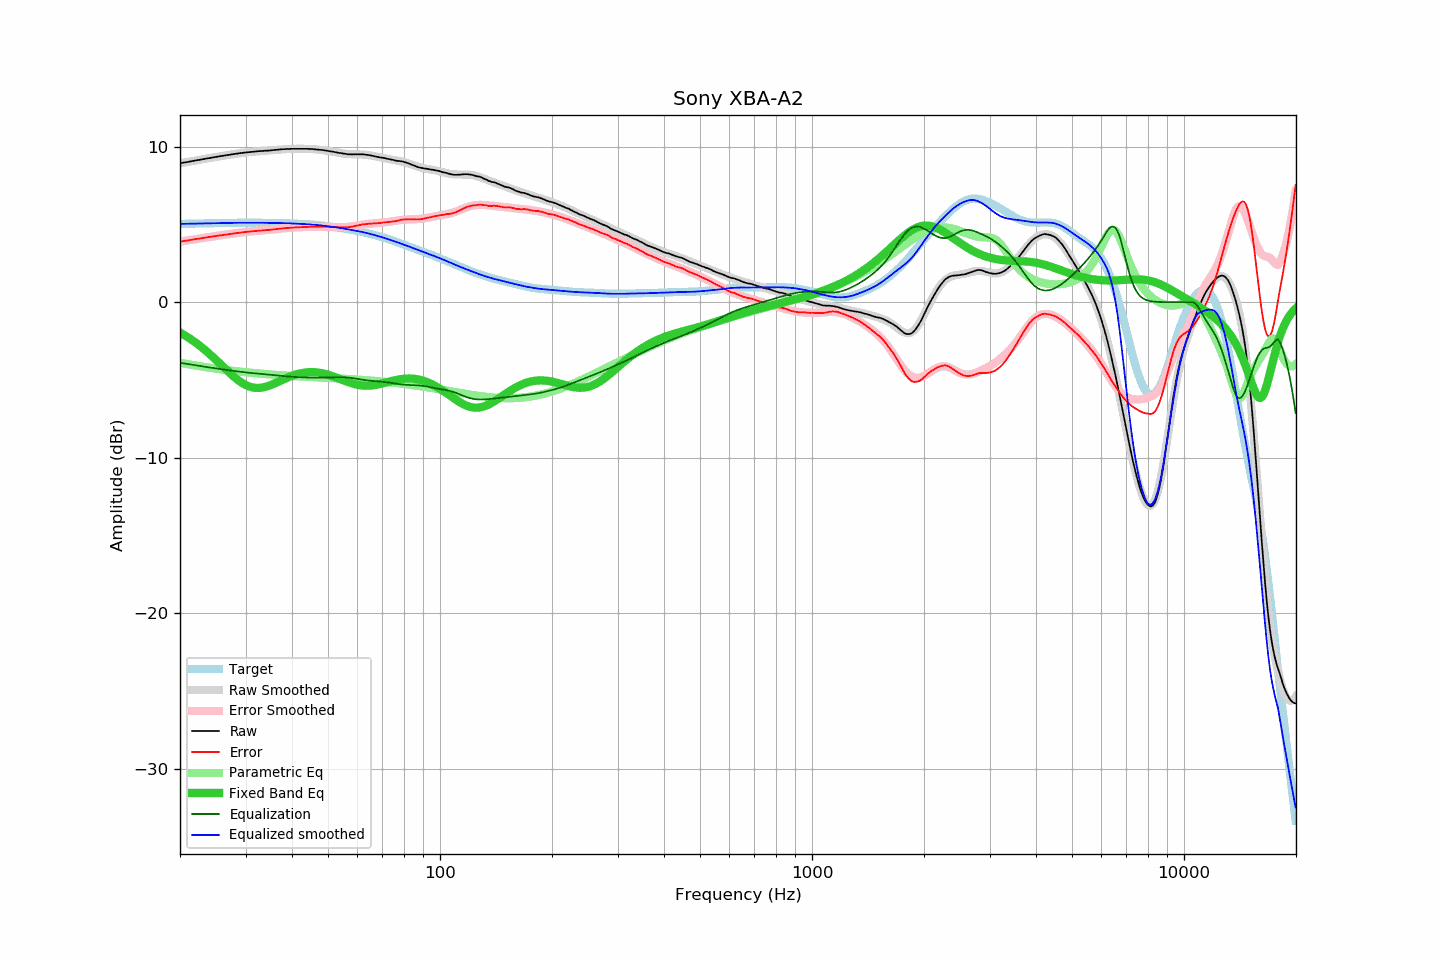

The file beside this chart, header and first rows:
frequency, raw, error, smoothed, error_smoothed, equalization, parametric_eq, equalized_raw, equalized_smoothed, target
20.00, 8.92, 3.89, 8.92, 3.89, -3.89, -1.95, 5.03, 5.03, 5.03
20.20, 8.94, 3.91, 8.94, 3.91, -3.91, -2.01, 5.04, 5.03, 5.03
20.40, 8.96, 3.93, 8.96, 3.93, -3.93, -2.07, 5.04, 5.04, 5.04
20.61, 8.98, 3.94, 8.98, 3.94, -3.94, -2.13, 5.04, 5.04, 5.04
20.81, 8.99, 3.95, 9.00, 3.96, -3.96, -2.19, 5.04, 5.04, 5.04
21.02, 9.01, 3.97, 9.02, 3.98, -3.98, -2.26, 5.04, 5.04, 5.04
21.23, 9.03, 3.99, 9.04, 3.99, -3.99, -2.33, 5.04, 5.05, 5.05
21.44, 9.05, 4.01, 9.06, 4.01, -4.01, -2.40, 5.05, 5.05, 5.05
21.66, 9.07, 4.02, 9.07, 4.03, -4.03, -2.47, 5.05, 5.05, 5.05
21.87, 9.09, 4.04, 9.09, 4.04, -4.04, -2.54, 5.05, 5.05, 5.05
22.09, 9.11, 4.06, 9.11, 4.06, -4.06, -2.62, 5.06, 5.05, 5.05
22.31, 9.13, 4.08, 9.13, 4.07, -4.07, -2.69, 5.06, 5.06, 5.06
22.54, 9.14, 4.09, 9.15, 4.09, -4.09, -2.77, 5.05, 5.06, 5.06
22.76, 9.16, 4.10, 9.17, 4.11, -4.11, -2.85, 5.06, 5.06, 5.06
22.99, 9.18, 4.12, 9.19, 4.12, -4.12, -2.94, 5.06, 5.06, 5.06
23.22, 9.20, 4.14, 9.20, 4.14, -4.14, -3.02, 5.07, 5.07, 5.06
23.45, 9.22, 4.16, 9.22, 4.16, -4.16, -3.11, 5.07, 5.07, 5.07
23.69, 9.24, 4.18, 9.24, 4.17, -4.17, -3.20, 5.07, 5.07, 5.07
23.92, 9.25, 4.18, 9.26, 4.19, -4.19, -3.29, 5.07, 5.07, 5.07
24.16, 9.27, 4.20, 9.28, 4.20, -4.20, -3.38, 5.07, 5.07, 5.07
24.40, 9.29, 4.22, 9.29, 4.22, -4.22, -3.48, 5.08, 5.08, 5.08
24.65, 9.31, 4.24, 9.31, 4.23, -4.23, -3.57, 5.08, 5.08, 5.08
24.89, 9.32, 4.24, 9.33, 4.25, -4.25, -3.67, 5.08, 5.08, 5.08
25.14, 9.34, 4.26, 9.35, 4.26, -4.26, -3.77, 5.08, 5.08, 5.08
25.39, 9.37, 4.28, 9.36, 4.28, -4.28, -3.87, 5.09, 5.08, 5.08
25.65, 9.38, 4.30, 9.38, 4.29, -4.29, -3.96, 5.09, 5.09, 5.09
25.91, 9.39, 4.31, 9.40, 4.31, -4.31, -4.06, 5.09, 5.09, 5.09
26.16, 9.41, 4.32, 9.41, 4.32, -4.32, -4.16, 5.09, 5.09, 5.09
26.43, 9.43, 4.34, 9.43, 4.34, -4.34, -4.26, 5.10, 5.09, 5.09
26.69, 9.44, 4.35, 9.45, 4.35, -4.35, -4.36, 5.09, 5.09, 5.09
26.96, 9.46, 4.37, 9.46, 4.37, -4.37, -4.46, 5.10, 5.10, 5.10
27.23, 9.47, 4.38, 9.48, 4.38, -4.38, -4.56, 5.09, 5.10, 5.10
27.50, 9.49, 4.39, 9.50, 4.40, -4.40, -4.65, 5.10, 5.10, 5.10
27.77, 9.51, 4.41, 9.51, 4.41, -4.41, -4.74, 5.10, 5.10, 5.10
28.05, 9.52, 4.42, 9.53, 4.42, -4.42, -4.83, 5.10, 5.10, 5.10
28.33, 9.54, 4.44, 9.54, 4.44, -4.44, -4.92, 5.11, 5.10, 5.10
28.62, 9.55, 4.45, 9.56, 4.45, -4.45, -5.00, 5.10, 5.11, 5.11
28.90, 9.57, 4.47, 9.57, 4.46, -4.46, -5.07, 5.11, 5.11, 5.11
29.19, 9.58, 4.48, 9.58, 4.48, -4.48, -5.14, 5.11, 5.11, 5.11
29.48, 9.59, 4.49, 9.60, 4.49, -4.49, -5.21, 5.11, 5.11, 5.11
29.78, 9.61, 4.51, 9.61, 4.50, -4.50, -5.27, 5.11, 5.11, 5.11
30.08, 9.62, 4.51, 9.62, 4.51, -4.51, -5.33, 5.11, 5.11, 5.11
30.38, 9.63, 4.52, 9.63, 4.52, -4.52, -5.37, 5.11, 5.11, 5.11
30.68, 9.64, 4.53, 9.65, 4.54, -4.54, -5.41, 5.11, 5.11, 5.11
30.99, 9.65, 4.54, 9.66, 4.55, -4.55, -5.45, 5.11, 5.11, 5.11
31.30, 9.66, 4.55, 9.67, 4.56, -4.56, -5.47, 5.11, 5.11, 5.11
31.61, 9.67, 4.57, 9.68, 4.57, -4.57, -5.49, 5.11, 5.11, 5.11
31.93, 9.68, 4.58, 9.68, 4.57, -4.57, -5.50, 5.11, 5.11, 5.11
32.24, 9.69, 4.59, 9.69, 4.58, -4.58, -5.51, 5.11, 5.11, 5.11
32.57, 9.70, 4.60, 9.70, 4.59, -4.59, -5.51, 5.11, 5.11, 5.11
32.89, 9.71, 4.61, 9.71, 4.60, -4.60, -5.50, 5.11, 5.11, 5.11
33.22, 9.71, 4.61, 9.72, 4.61, -4.61, -5.49, 5.10, 5.11, 5.11
33.55, 9.72, 4.62, 9.72, 4.62, -4.62, -5.47, 5.10, 5.10, 5.11
33.89, 9.73, 4.63, 9.73, 4.63, -4.63, -5.44, 5.10, 5.10, 5.11
34.23, 9.73, 4.63, 9.74, 4.64, -4.64, -5.41, 5.10, 5.10, 5.10
34.57, 9.74, 4.64, 9.75, 4.65, -4.65, -5.38, 5.10, 5.10, 5.10
34.92, 9.75, 4.65, 9.76, 4.66, -4.66, -5.34, 5.09, 5.10, 5.10
35.27, 9.76, 4.67, 9.77, 4.67, -4.67, -5.30, 5.09, 5.10, 5.10
35.62, 9.77, 4.68, 9.78, 4.68, -4.68, -5.26, 5.09, 5.10, 5.10
35.97, 9.78, 4.69, 9.79, 4.69, -4.69, -5.21, 5.09, 5.09, 5.10
... 635 more rows
